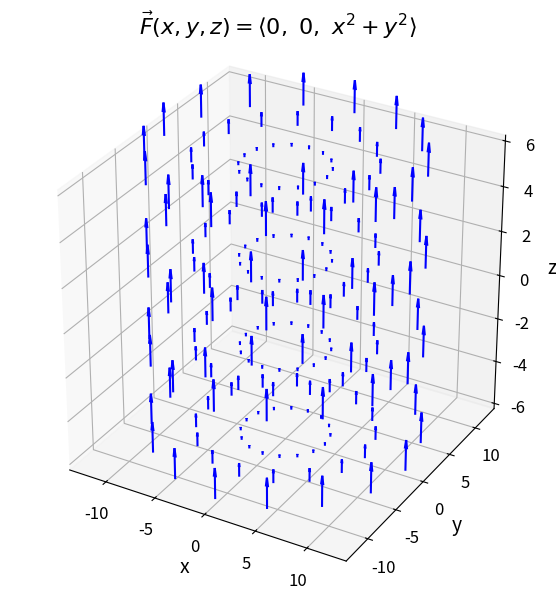

Write Python code to recreate this figure. (Note: this script raises an exception after producing the figure.)
import numpy as np
import matplotlib.pyplot as plt

from mpl_toolkits.mplot3d import Axes3D

# Parameters
radii = np.linspace(0, 12, 4)
thetas = np.linspace(0, 2 * np.pi, 16, endpoint=False)
zs = np.linspace(-6, 6, 4)

R, T, Z = np.meshgrid(radii, thetas, zs, indexing='ij')
X = R * np.cos(T)
Y = R * np.sin(T)

U = np.zeros_like(X)
V = np.zeros_like(Y)
W = X**2 + Y**2

fig = plt.figure(figsize=(6, 6))
ax = fig.add_subplot(111, projection="3d")
ax.quiver(X, Y, Z, U, V, W, length=0.01, normalize=False, color="blue", arrow_length_ratio=0.3)

ax.set_title(r"$\vec{F}(x, y, z) = \langle 0,\ 0,\ x^2 + y^2 \rangle$", fontsize=16)
ax.set_xlabel("x", fontsize=14)
ax.set_ylabel("y", fontsize=14)
ax.set_zlabel("z", fontsize=14)
ax.set_box_aspect([1, 1, 1])
ax.tick_params(labelsize=12)

plt.tight_layout()
plt.savefig("one-one/seven/images/vector_field_a.png", dpi=600, bbox_inches="tight")
plt.show()
